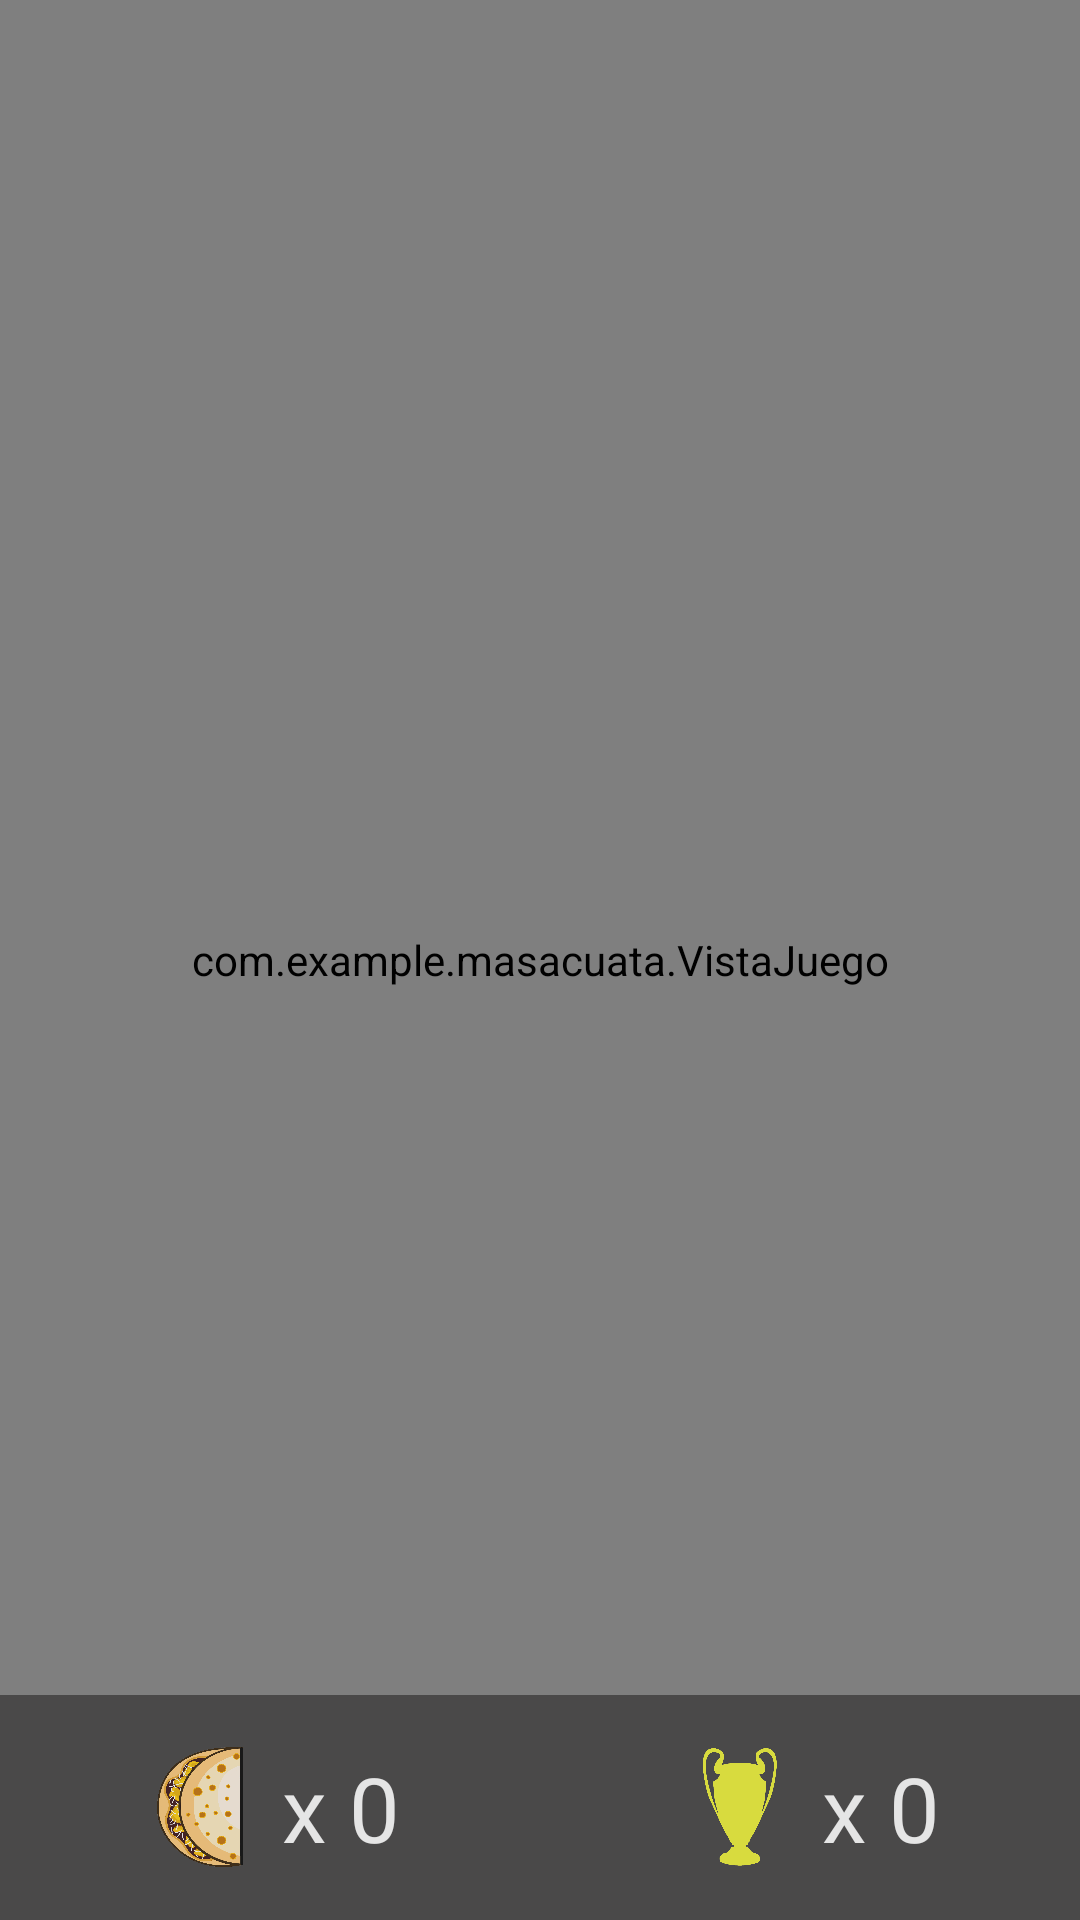

Layout XML and referenced resources for this Android screen:
<!-- AndroidManifest.xml: application theme Theme.Masacuata -->
<!-- res/layout/activity_main.xml -->
<?xml version="1.0" encoding="utf-8"?>
<RelativeLayout xmlns:android="http://schemas.android.com/apk/res/android"
    xmlns:app="http://schemas.android.com/apk/res-auto"
    xmlns:tools="http://schemas.android.com/tools"
    android:layout_width="match_parent"
    android:layout_height="match_parent"
    tools:context=".MainActivity">

    <com.example.masacuata.VistaJuego
        android:id="@+id/vj"
        android:layout_width="match_parent"
        android:layout_height="match_parent" />

    <LinearLayout
        android:layout_width="match_parent"
        android:layout_height="75dp"
        android:background="#3D3C3C"
        android:alpha="0.8"
        android:layout_alignParentBottom="true"
        android:orientation="horizontal"
        android:weightSum="2">
        <RelativeLayout
            android:layout_width="0dp"
            android:layout_height="match_parent"
            android:layout_weight="1">
            <LinearLayout
                android:layout_width="wrap_content"
                android:layout_height="wrap_content"
                android:orientation="horizontal"
                android:layout_centerInParent="true">

                <ImageView
                    android:src="@drawable/baleada"
                    android:layout_width="40dp"
                    android:layout_height="40dp"
                    android:scaleType="fitXY"/>

                <TextView
                    android:id="@+id/txt_record"
                    android:textColor="#ffffff"
                    android:textSize="30sp"
                    android:text=" x 0"
                    android:layout_width="wrap_content"
                    android:layout_height="wrap_content"/>
            </LinearLayout>
        </RelativeLayout>
        <RelativeLayout
            android:layout_width="0dp"
            android:layout_height="match_parent"
            android:layout_weight="1">
            <LinearLayout
                android:layout_width="wrap_content"
                android:layout_height="wrap_content"
                android:orientation="horizontal"
                android:layout_centerInParent="true">

                <ImageView
                    android:src="@drawable/copa"
                    android:layout_width="40dp"
                    android:layout_height="40dp"
                    android:scaleType="fitXY"/>

                <TextView
                    android:id="@+id/txt_mejor_record"
                    android:textColor="#ffffff"
                    android:textSize="30sp"
                    android:text=" x 0"
                    android:layout_width="wrap_content"
                    android:layout_height="wrap_content"/>
            </LinearLayout>
        </RelativeLayout>
    </LinearLayout>

    <ImageView
        android:id="@+id/imgswipe"
        android:layout_width="200dp"
        android:layout_height="200dp"
        android:layout_centerHorizontal="true"
        android:layout_marginTop="20dp"
        android:scaleType="fitXY"
        android:src="@drawable/swipe"
        android:visibility="invisible" />

</RelativeLayout>
<!-- resources referenced by this layout -->
<resources>
  <!-- drawable baleada: png bitmap (drawable, 861619 bytes) -->
  <!-- drawable copa: png bitmap (drawable, 160233 bytes) -->
  <!-- drawable swipe: png bitmap (drawable, 92719 bytes) -->
  <style name="Theme.Masacuata" parent="Theme.MaterialComponents.DayNight.DarkActionBar">
          
          <item name="colorPrimary">@color/purple_500</item>
          <item name="colorPrimaryVariant">@color/purple_700</item>
          <item name="colorOnPrimary">@color/white</item>
          
          <item name="colorSecondary">@color/teal_200</item>
          <item name="colorSecondaryVariant">@color/teal_700</item>
          <item name="colorOnSecondary">@color/black</item>
          
          <item name="android:statusBarColor" tools:targetApi="l">?attr/colorPrimaryVariant</item>
          
      </style>
  <!-- not gathered from this repository: default colours our renderer supplied (Android Studio template values) -->
  <color name="purple_500">#FF6200EE</color>
  <color name="purple_700">#FF3700B3</color>
  <color name="teal_200">#FF03DAC5</color>
  <color name="teal_700">#FF018786</color>
  <color name="black">#FF000000</color>
  <color name="white">#FFFFFFFF</color>
</resources>
